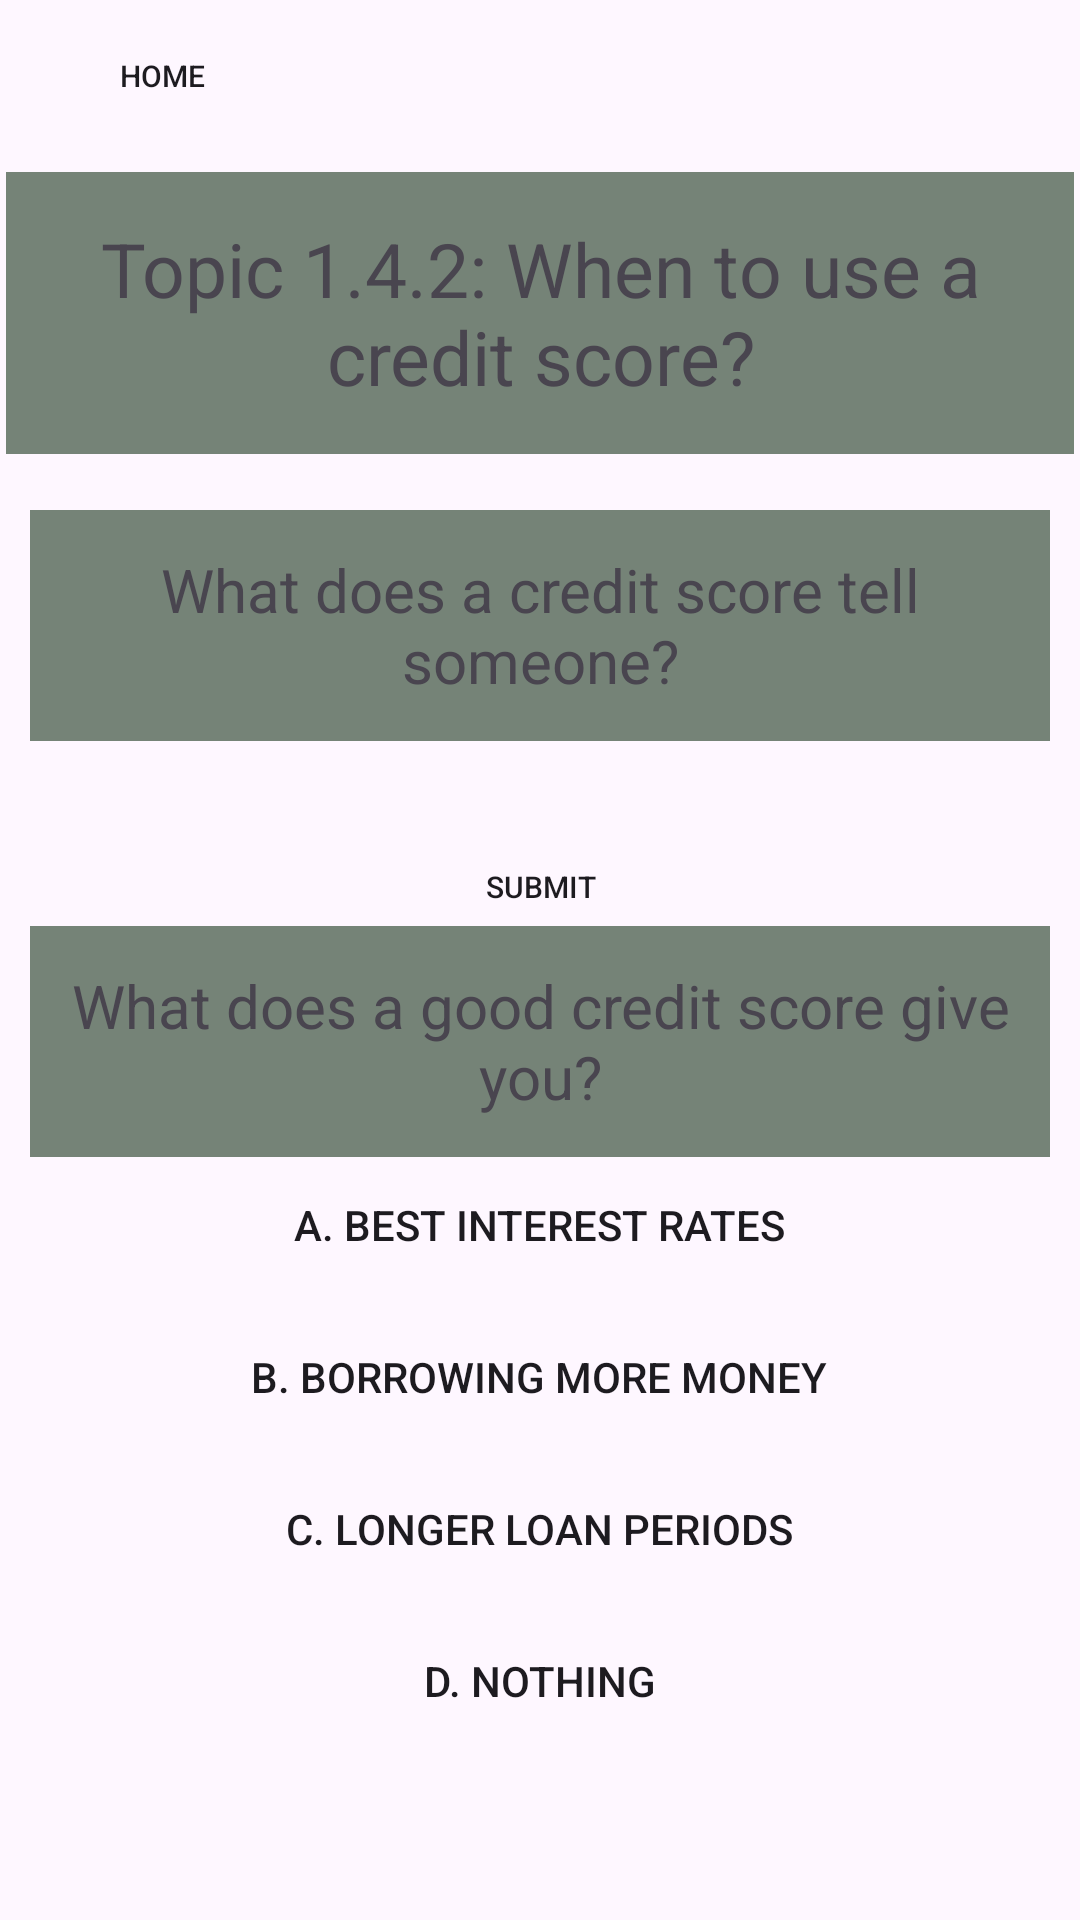

This screen was rendered from an Android layout file. Write that file and the resources it references.
<!-- AndroidManifest.xml: application theme Theme.Ask_MainReal -->
<!-- res/layout/quiz1_4_2.xml -->
<?xml version="1.0" encoding="utf-8"?>
<androidx.constraintlayout.widget.ConstraintLayout xmlns:android="http://schemas.android.com/apk/res/android"
    xmlns:app="http://schemas.android.com/apk/res-auto"
    xmlns:tools="http://schemas.android.com/tools"
    android:layout_width="match_parent"
    android:layout_height="match_parent">

    <Button
        android:id="@+id/home"
        android:layout_width="83dp"
        android:layout_height="41dp"
        android:background="@drawable/green_btn"
        android:text="@string/home"
        android:textSize="10sp"
        android:theme="@style/Button.Green"
        app:backgroundTint="@color/green"
        app:layout_constraintBottom_toBottomOf="parent"
        app:layout_constraintEnd_toEndOf="parent"
        app:layout_constraintHorizontal_bias="0.046"
        app:layout_constraintStart_toStartOf="parent"
        app:layout_constraintTop_toTopOf="parent"
        app:layout_constraintVertical_bias="0.008" />

    <TextView
        android:id="@+id/textView01"
        android:layout_width="356dp"
        android:layout_height="94dp"
        android:background="@drawable/box"
        android:gravity="center"
        android:text="Topic 1.4.2: When to use a credit score?"
        android:textSize="25dp"
        app:layout_constraintBottom_toBottomOf="parent"
        app:layout_constraintEnd_toEndOf="parent"
        app:layout_constraintHorizontal_bias="0.49"
        app:layout_constraintStart_toStartOf="parent"
        app:layout_constraintTop_toTopOf="parent"
        app:layout_constraintVertical_bias="0.105" />

    <TextView
        android:id="@+id/textView02"
        android:layout_width="340dp"
        android:layout_height="77dp"
        android:background="@drawable/box"
        android:gravity="center"
        android:text="What does a credit score tell someone?"
        android:textSize="20dp"
        app:layout_constraintBottom_toBottomOf="parent"
        app:layout_constraintEnd_toEndOf="parent"
        app:layout_constraintHorizontal_bias="0.492"
        app:layout_constraintStart_toStartOf="parent"
        app:layout_constraintTop_toTopOf="parent"
        app:layout_constraintVertical_bias="0.302" />

    <EditText
        android:id="@+id/editText"
        android:layout_width="wrap_content"
        android:layout_height="wrap_content"
        android:layout_marginStart="71dp"
        android:layout_marginTop="270dp"
        android:layout_marginEnd="130dp"
        android:layout_marginBottom="416dp"
        android:ems="10"
        android:inputType="text"
        android:text="@string/enter_answer"
        app:layout_constraintBottom_toBottomOf="parent"
        app:layout_constraintEnd_toEndOf="parent"
        app:layout_constraintHorizontal_bias="1.0"
        app:layout_constraintStart_toStartOf="parent"
        app:layout_constraintTop_toTopOf="parent"
        app:layout_constraintVertical_bias="1.0" />

    <Button
        android:id="@+id/enter"
        android:layout_width="83dp"
        android:layout_height="41dp"
        android:background="@drawable/green_btn"
        android:text="submit"
        android:textSize="10sp"
        android:theme="@style/Button.Green"
        app:backgroundTint="@color/green"
        app:layout_constraintBottom_toBottomOf="parent"
        app:layout_constraintEnd_toEndOf="parent"
        app:layout_constraintStart_toStartOf="parent"
        app:layout_constraintTop_toTopOf="parent"
        app:layout_constraintVertical_bias="0.459" />

    <TextView
        android:id="@+id/textView03"
        android:layout_width="340dp"
        android:layout_height="77dp"
        android:background="@drawable/box"
        android:gravity="center"
        android:text="What does a good credit score give you?"
        android:textSize="20dp"
        app:layout_constraintBottom_toBottomOf="parent"
        app:layout_constraintEnd_toEndOf="parent"
        app:layout_constraintHorizontal_bias="0.492"
        app:layout_constraintStart_toStartOf="parent"
        app:layout_constraintTop_toTopOf="parent"
        app:layout_constraintVertical_bias="0.548" />

    <Button
        android:id="@+id/a"
        android:layout_width="296dp"
        android:layout_height="58dp"
        android:background="@drawable/green_btn"
        android:text="A. Best interest rates"
        android:theme="@style/Button.Green"
        app:backgroundTint="@color/green"
        app:layout_constraintBottom_toBottomOf="parent"
        app:layout_constraintEnd_toEndOf="parent"
        app:layout_constraintHorizontal_bias="0.495"
        app:layout_constraintStart_toStartOf="parent"
        app:layout_constraintTop_toTopOf="parent"
        app:layout_constraintVertical_bias="0.652" />

    <Button
        android:id="@+id/b"
        android:layout_width="296dp"
        android:layout_height="58dp"
        android:background="@drawable/green_btn"
        android:text="B. Borrowing more money"
        android:theme="@style/Button.Green"
        app:backgroundTint="@color/green"
        app:layout_constraintBottom_toBottomOf="parent"
        app:layout_constraintEnd_toEndOf="parent"
        app:layout_constraintHorizontal_bias="0.495"
        app:layout_constraintStart_toStartOf="parent"
        app:layout_constraintTop_toTopOf="parent"
        app:layout_constraintVertical_bias="0.739" />

    <Button
        android:id="@+id/c"
        android:layout_width="296dp"
        android:layout_height="58dp"
        android:background="@drawable/green_btn"
        android:text="C. Longer loan periods"
        android:theme="@style/Button.Green"
        app:backgroundTint="@color/green"
        app:layout_constraintBottom_toBottomOf="parent"
        app:layout_constraintEnd_toEndOf="parent"
        app:layout_constraintHorizontal_bias="0.495"
        app:layout_constraintStart_toStartOf="parent"
        app:layout_constraintTop_toTopOf="parent"
        app:layout_constraintVertical_bias="0.826" />

    <Button
        android:id="@+id/d"
        android:layout_width="296dp"
        android:layout_height="58dp"
        android:background="@drawable/green_btn"
        android:text="D. Nothing"
        android:theme="@style/Button.Green"
        app:backgroundTint="@color/green"
        app:layout_constraintBottom_toBottomOf="parent"
        app:layout_constraintEnd_toEndOf="parent"
        app:layout_constraintHorizontal_bias="0.495"
        app:layout_constraintStart_toStartOf="parent"
        app:layout_constraintTop_toTopOf="parent"
        app:layout_constraintVertical_bias="0.913" />

</androidx.constraintlayout.widget.ConstraintLayout>
<!-- resources referenced by this layout -->
<resources>
  <color name="green">#48937f</color>
  <!-- drawable box (drawable) -->
  <?xml version="1.0" encoding="utf-8"?>
  <selector xmlns:android="http://schemas.android.com/apk/res/android">
      <item>
          <shape android:shape="rectangle">
              <solid android:color="#758377"/>
          </shape>
      </item>
  </selector>
  <string name="enter_answer">Enter answer here</string>
  <string name="home">Home</string>
  <style name="Button.Green" parent="ThemeOverlay.AppCompat">
          <item name="colorAccent">@android:color/holo_green_light</item>
      </style>
  <style name="Theme.Ask_MainReal" parent="Base.Theme.Ask_MainReal" />
  <style name="Base.Theme.Ask_MainReal" parent="Theme.Material3.DayNight.NoActionBar"> 
          
          
          
      </style>
</resources>
